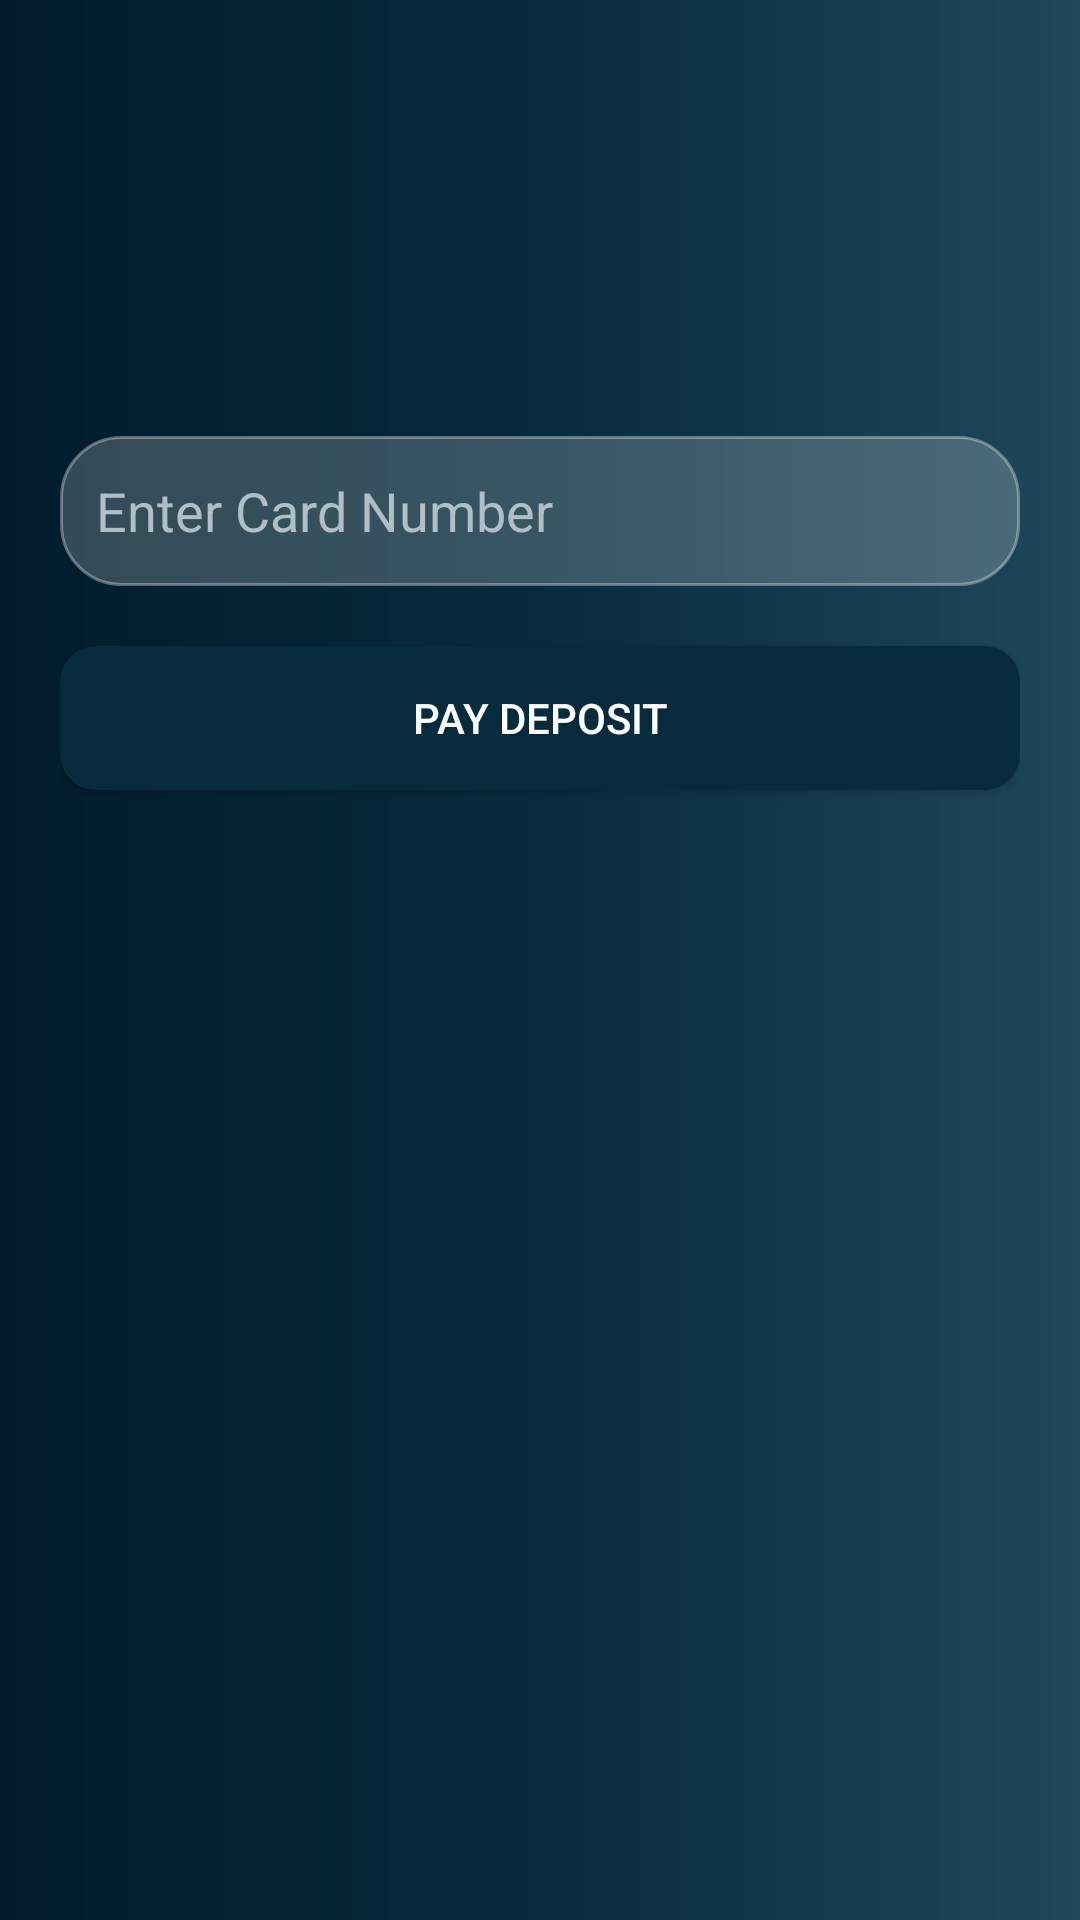

Write the Android layout XML for this screen, with the resource values it uses.
<!-- AndroidManifest.xml: application theme Theme.CampusHousing -->
<!-- res/layout/activity_payment.xml -->
<?xml version="1.0" encoding="utf-8"?>
<LinearLayout
    xmlns:android="http://schemas.android.com/apk/res/android"
    android:orientation="vertical"
    android:paddingHorizontal="20dp"
    android:paddingTop="40dp"
    android:layout_width="match_parent"
    android:layout_height="match_parent"
    android:background="@drawable/background_gradient">

    

    <androidx.appcompat.widget.Toolbar
        android:id="@+id/toolbar"
        android:layout_width="match_parent"
        android:layout_height="wrap_content"
        android:background="@android:color/transparent"
        android:elevation="0dp" />

    <TextView
        android:id="@+id/paymentAmount"
        android:textSize="22sp"
        android:textStyle="bold"
        android:layout_width="wrap_content"
        android:layout_height="wrap_content"/>

    <EditText
        android:id="@+id/cardNumber"
        android:hint="Enter Card Number"
        android:textColor="#FFFFFF"
        android:textColorHint="#B0BEC5"
        android:layout_marginTop="20dp"
        android:layout_width="match_parent"
        android:layout_height="50dp"
        android:padding="12dp"
        android:background="@drawable/glass_card"/>

    <Button
        android:id="@+id/payBtn"
        android:layout_width="match_parent"
        android:layout_height="wrap_content"
        android:layout_marginTop="20dp"
        android:text="Pay Deposit"
        android:textColor="#FFFFFF"
        android:background="@drawable/glow_button"/>

</LinearLayout>
<!-- resources referenced by this layout -->
<resources>
  <!-- drawable background_gradient (drawable) -->
  <?xml version="1.0" encoding="utf-8"?>
  <shape xmlns:android="http://schemas.android.com/apk/res/android">
  
      <gradient
          android:startColor="#021B2B"
          android:centerColor="#062B3D"
          android:endColor="#1F485B"
          android:angle="0"/>
  
  </shape>
  <!-- drawable glass_card (drawable) -->
  <?xml version="1.0" encoding="utf-8"?>
  <shape xmlns:android="http://schemas.android.com/apk/res/android">
  
      <solid android:color="#33FFFFFF"/>
  
      <corners android:radius="20dp"/>
  
      <stroke
          android:width="1dp"
          android:color="#55FFFFFF"/>
  
  </shape>
  <!-- drawable glow_button (drawable) -->
  <?xml version="1.0" encoding="utf-8"?>
  <shape xmlns:android="http://schemas.android.com/apk/res/android">
  
      <solid android:color="#062B3D"/>
  
      <corners android:radius="12dp"/>
  
  </shape>
  <style name="Theme.CampusHousing" parent="Theme.AppCompat.Light.NoActionBar" />
</resources>
